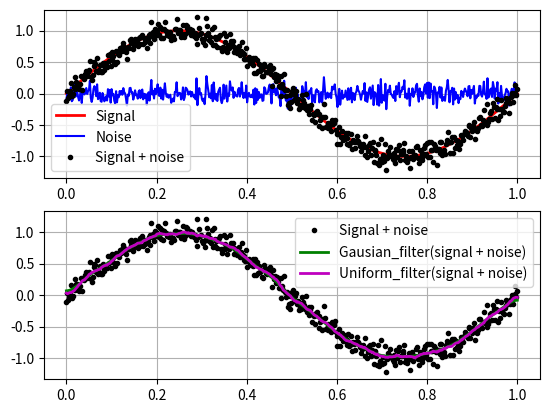

Python code for this plot:
import numpy as np   
from matplotlib import pyplot as plt 
from scipy import ndimage
x = np.linspace(0., 1., 500)
y_perf = np.sin(2. * np . pi * x) 
noise = np.random.normal(loc = 0.,scale = .1,  size = len(x))
y = y_perf + noise
yg = ndimage.gaussian_filter(y, 10.)
ym =  ndimage.uniform_filter(y, 20)

fig = plt.figure()
ax = fig.add_subplot(2, 1, 1)
plt.plot(x, y_perf, "r-", label = "Signal", linewidth = 2.)
plt.plot(x, noise, "b-", label = "Noise")
plt.plot(x, y, "k.", label = "Signal + noise")
plt.grid()
plt.legend()
ax = fig.add_subplot(2, 1, 2)
plt.plot(x, y, "k.", label = "Signal + noise")
plt.plot(x, yg, "g-", label = "Gausian_filter(signal + noise)", linewidth = 2.)
plt.plot(x, ym, "m-", label = "Uniform_filter(signal + noise)", linewidth = 2.)
plt.grid()
plt.legend()
plt.show()
